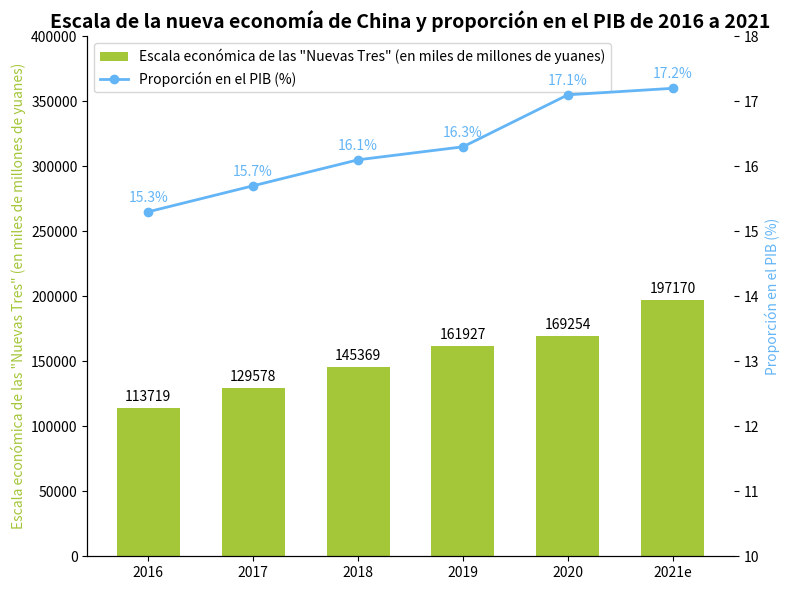

The script that saved this image:
import matplotlib.pyplot as plt
import numpy as np

# Años
years = ["2016", "2017", "2018", "2019", "2020", "2021e"]
# Escala económica de las "Nuevas Tres" (en miles de millones de yuanes), los datos pueden ser aproximadamente iguales
economic_scale = [113719, 129578, 145369, 161927, 169254, 197170]
# Proporción en el PIB (%), los datos pueden ser aproximadamente iguales
gdp_ratio = [15.3, 15.7, 16.1, 16.3, 17.1, 17.2]

# Crear un lienzo y subgráficos con un eje y doble
fig, ax1 = plt.subplots(figsize=(8, 6))
ax2 = ax1.twinx()

ax1.set_ylim(0, 400000)
ax2.set_ylim(10, 18)

# Dibujar un gráfico de barras de la escala económica de las "Nuevas Tres"
x = np.arange(len(years))
bar_width = 0.6
bars = ax1.bar(x, economic_scale, width=bar_width, color="#A4C639", label="Escala económica de las \"Nuevas Tres\" (en miles de millones de yuanes)")

# Dibujar un gráfico de línea de la proporción en el PIB
line, = ax2.plot(x, gdp_ratio, marker='o', color="#64B5F6", label="Proporción en el PIB (%)", linewidth=2)

# Agregar etiquetas de datos para la escala económica de las "Nuevas Tres"
for bar in bars:
    height = bar.get_height()
    ax1.annotate(f'{height}',
                 xy=(bar.get_x() + bar.get_width() / 2, height),
                 xytext=(0, 3),  # Ajustar la posición de la etiqueta
                 textcoords="offset points",
                 ha='center', va='bottom')

# Agregar etiquetas de datos para la proporción en el PIB
for x_val, y_val in zip(x, gdp_ratio):
    ax2.annotate(f'{y_val}%',
                 xy=(x_val, y_val),
                 xytext=(0, 5),  # Ajustar la posición de la etiqueta
                 textcoords='offset points',
                 ha='center', va='bottom',
                 color="#64B5F6")

# Establecer las marcas y etiquetas del eje x
ax1.set_xticks(x)
ax1.set_xticklabels(years)
# Establecer las etiquetas del eje y
ax1.set_ylabel("Escala económica de las \"Nuevas Tres\" (en miles de millones de yuanes)", color="#A4C639")
ax2.set_ylabel("Proporción en el PIB (%)", color="#64B5F6")
# Establecer el título
ax1.set_title("Escala de la nueva economía de China y proporción en el PIB de 2016 a 2021", fontsize=14, fontweight="bold")

# Combinar las leyendas
handles, labels = ax1.get_legend_handles_labels()
handles.append(line)
labels.append(line.get_label())
ax1.legend(handles, labels, loc='upper left')

# Embellir el gráfico ocultando los bordes superior y derecho (para ax1 y ax2)
for spine in ["top", "right"]:
    ax1.spines[spine].set_visible(False)
    ax2.spines[spine].set_visible(False)

plt.tight_layout()  # Ajustar automáticamente el diseño
plt.show()
